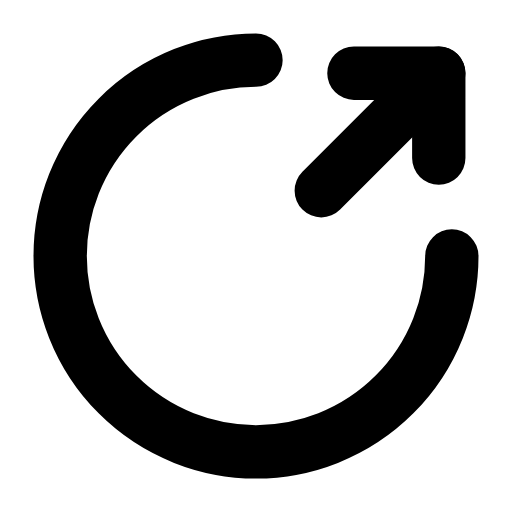
t = 0.00 s
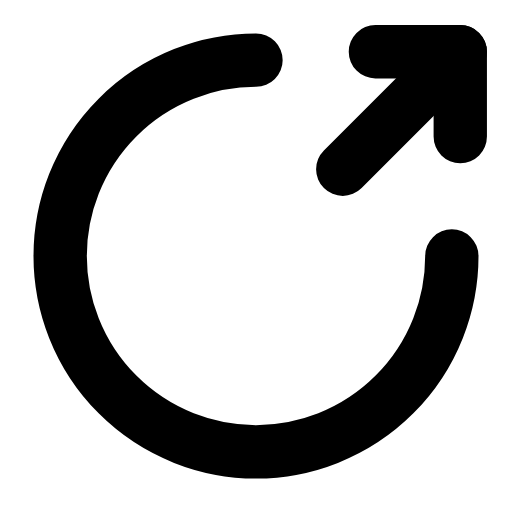
t = 0.23 s
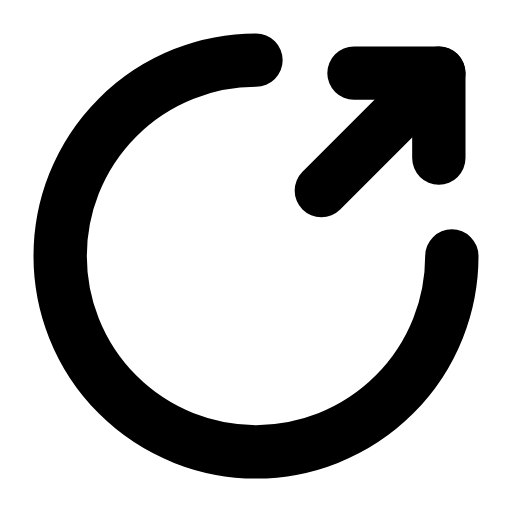
t = 0.47 s
t = 0.68 s: frame unchanged from t = 0.00 s, image omitted
t = 0.92 s: frame unchanged from t = 0.00 s, image omitted
t = 1.17 s: frame unchanged from t = 0.00 s, image omitted

The animated SVG that drew these frames (rendered in a browser with its animation timeline set to each time). Animation: 1 SMIL element (animateTransform=1); one cycle of 1.40 s, repeats indefinitely.

<svg xmlns="http://www.w3.org/2000/svg" width="24" height="24" viewBox="0 0 24 24" fill="none"><g transform="translate(-0.24 -0.24) scale(1.02)"><path stroke="currentColor" stroke-width="2.451" stroke-linecap="round" stroke-linejoin="round" fill="none" d="M21 12A9 9 0 1 1 12 3"></path><g><animateTransform attributeName="transform" type="translate" values="0 0;0 0;1.2 -1.2;0 0;0 0;0 0;0 0;1.2 -1.2;0 0;0 0;0 0" keyTimes="0;0.135;0.2475;0.36;0.45;0.6;0.66;0.735;0.81;0.9;1" dur="1.4s" repeatCount="indefinite" calcMode="spline" keySplines="0.16 1 0.3 1;0.16 1 0.3 1;0.16 1 0.3 1;0.16 1 0.3 1;0.16 1 0.3 1;0.16 1 0.3 1;0.16 1 0.3 1;0.16 1 0.3 1;0.16 1 0.3 1;0.16 1 0.3 1"/><line stroke="currentColor" stroke-width="2.451" stroke-linecap="round" stroke-linejoin="round" fill="none" x1="15" y1="9" x2="20.4" y2="3.6"></line><path stroke="currentColor" stroke-width="2.451" stroke-linecap="round" stroke-linejoin="round" fill="none" d="M16.5 3.6L20.4 3.6L20.4 7.5"></path></g></g></svg>
